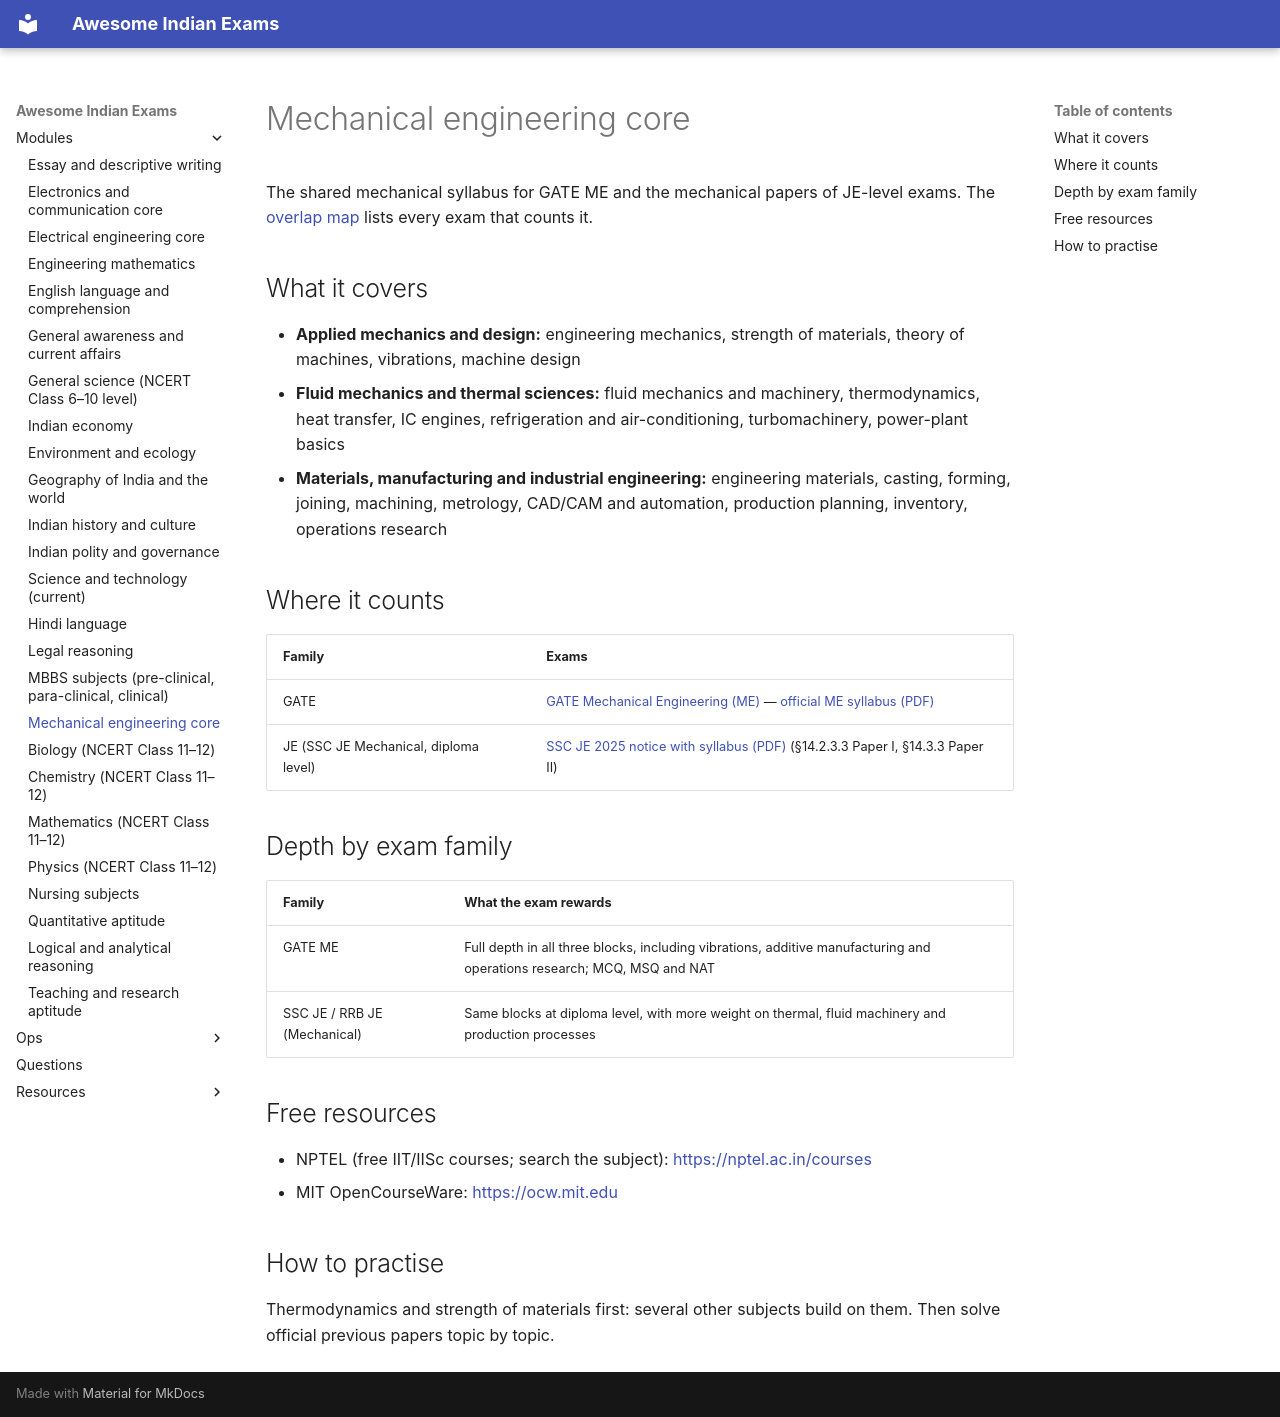

repository: lakhidas168-ship-it/awesome-indian-exams · page: modules/me-core/index.html · generator: mkdocs

---
title: Mechanical engineering core
module_id: me-core
---

# Mechanical engineering core

The shared mechanical syllabus for GATE ME and the mechanical papers of JE-level exams. The [overlap map](../resources/overlap-map.md) lists every exam that counts it.

## What it covers

- **Applied mechanics and design:** engineering mechanics, strength of materials, theory of machines, vibrations, machine design
- **Fluid mechanics and thermal sciences:** fluid mechanics and machinery, thermodynamics, heat transfer, IC engines, refrigeration and air-conditioning, turbomachinery, power-plant basics
- **Materials, manufacturing and industrial engineering:** engineering materials, casting, forming, joining, machining, metrology, CAD/CAM and automation, production planning, inventory, operations research

## Where it counts

| Family | Exams |
|---|---|
| GATE | [GATE Mechanical Engineering (ME)](../exams/engineering/gate-me.md) — [official ME syllabus (PDF)](https://gate2027.iitm.ac.in/static/doc/GATE2027_Syllabus/ME_GATE2027_Syllabus.pdf) |
| JE (SSC JE Mechanical, diploma level) | [SSC JE 2025 notice with syllabus (PDF)](https://ssc.gov.in/api/attachment/uploads/masterData/NoticeBoards/Notice_of_adv_je_2025.pdf) (§14.2.3.3 Paper I, §14.3.3 Paper II) |

## Depth by exam family

| Family | What the exam rewards |
|---|---|
| GATE ME | Full depth in all three blocks, including vibrations, additive manufacturing and operations research; MCQ, MSQ and NAT |
| SSC JE / RRB JE (Mechanical) | Same blocks at diploma level, with more weight on thermal, fluid machinery and production processes |

## Free resources

- NPTEL (free IIT/IISc courses; search the subject): <https://nptel.ac.in/courses>
- MIT OpenCourseWare: <https://ocw.mit.edu>

## How to practise

Thermodynamics and strength of materials first: several other subjects build on them. Then solve official previous papers topic by topic.
